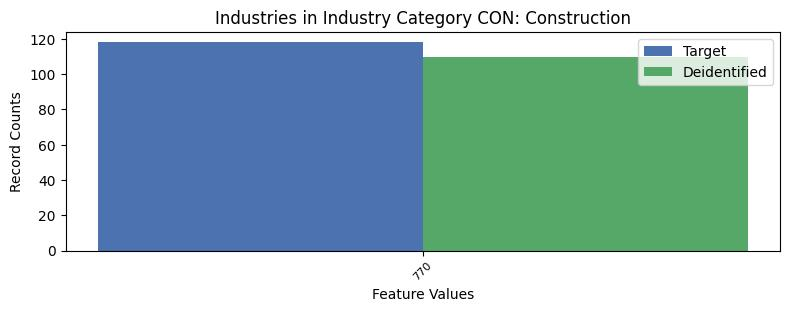

Data behind this chart, as committed beside it:
, INDP, count_target, count_deidentified
0, 770, 118, 110
